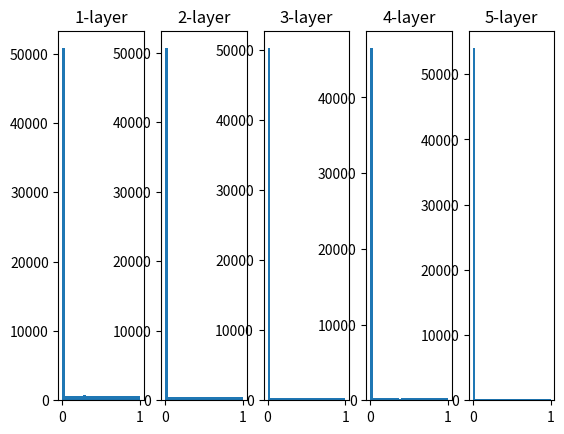

Reproduce this figure in Python.
# -*- coding: utf-8 -*-
"""
Created on Sat Jan 16 21:59:57 2021

[redacted]
"""

import numpy as np
import matplotlib.pyplot as plt

def sigmoid(x):
    return 1 / (1 + np.exp(-x))

def ReLU(x):
    return np.maximum(0, x)

def tanh(x):
    return np.tanh(x)

x = np.random.randn(1000, 100) # (1000, 100) matrix 평균 0, 표준편차 1인 정규분포
node_num = 100 # 각 은닉층의 노드 개수
hidden_layer_size = 5 # 은닉층 개수
activations = {} # 활성화 결과

for i in range(hidden_layer_size):
    if i!=0:
        x = activations[i-1]
    
    # w = np.random.randn(node_num, node_num) * 0.01 # 표준편차 0.01
    # w = np.random.randn(node_num, node_num) * (1 / np.sqrt(node_num)) # Xavier 초기값, 표준편차 = sqrt(앞 층 노드) 
    w = np.random.randn(node_num, node_num) * (2 / np.sqrt(node_num)) # HE 초기값, ReLU일 때 적합
    
    a = np.dot(x, w)
    
    # z = sigmoid(a)
    # z = tanh(a)
    z = ReLU(a)
    
    activations[i] = z

for i, a in activations.items():
    plt.subplot(1, len(activations), i+1)
    plt.title(str(i+1)+"-layer")
    plt.hist(a.flatten(), 30, range=(0,1))

plt.show()

